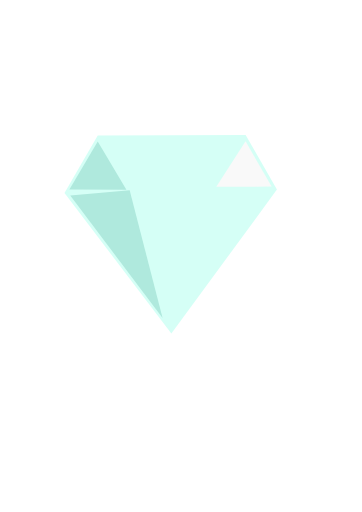
t = 0.00 s
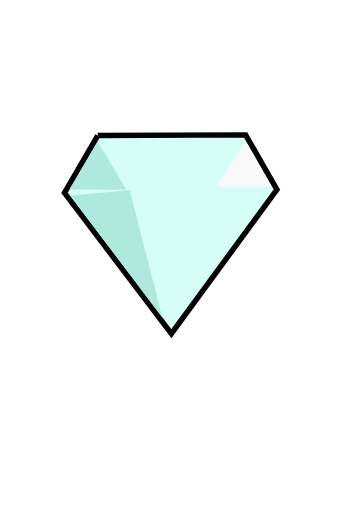
t = 1.71 s
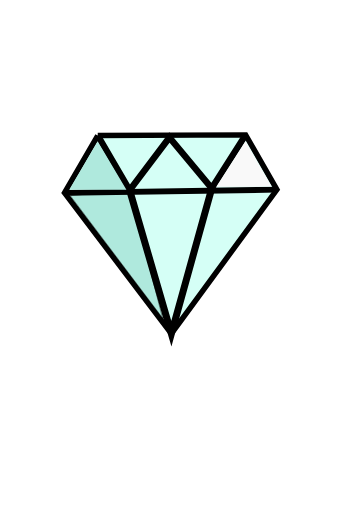
t = 3.32 s
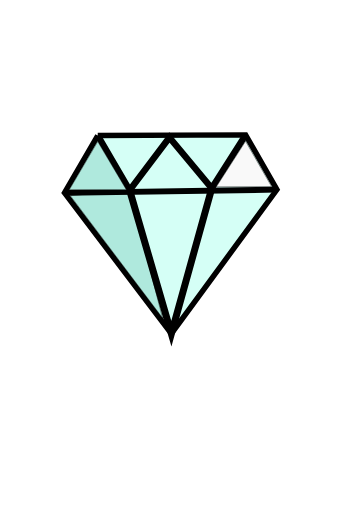
t = 5.80 s
t = 7.80 s: frame unchanged from t = 5.80 s, image omitted
t = 9.80 s: frame unchanged from t = 5.80 s, image omitted

The animated SVG that drew these frames (rendered in a browser with its animation timeline set to each time). Animation: 9 CSS @keyframes rules; frames cover the first 9.80 s, repeats indefinitely.

<!--?xml version="1.0" encoding="UTF-8" standalone="no"?-->
<svg xmlns:dc="http://purl.org/dc/elements/1.1/" xmlns:cc="http://creativecommons.org/ns#" xmlns:rdf="http://www.w3.org/1999/02/22-rdf-syntax-ns#" xmlns:svg="http://www.w3.org/2000/svg" xmlns="http://www.w3.org/2000/svg" width="210mm" height="297mm" viewBox="0 0 210 297" version="1.1" id="svg8" style="">
  <defs id="defs2"></defs>
  <metadata id="metadata5">
    <rdf:rdf>
      <cc:work rdf:about="">
        <dc:format>image/svg+xml</dc:format>
        <dc:type rdf:resource="http://purl.org/dc/dcmitype/StillImage"></dc:type>
        <dc:title></dc:title>
      </cc:work>
    </rdf:rdf>
  </metadata>
  <g id="layer1">
    <g id="g854">
      <path style="fill: rgb(213, 255, 246); stroke: rgb(0, 0, 0); stroke-width: 3.165; stroke-linecap: butt; stroke-linejoin: miter; stroke-opacity: 1; stroke-miterlimit: 4;" d="M 56.696427,78.619047 142.49702,78.241072 160.63988,109.99107 99.407738,193.52381 37.419641,111.88095 Z" id="path833" class="VlMTeijo_0"></path>
      <path style="fill:#afe9dd;stroke:#000000;stroke-width:0.264583px;stroke-linecap:butt;stroke-linejoin:miter;stroke-opacity:1" d="M 40.758602,113.45591 75.21726,110.36905 94.305058,184.45238 40.758602,113.45591" id="path841" class="VlMTeijo_1"></path>
      <path style="fill: none; stroke: rgb(0, 0, 0); stroke-width: 3.465; stroke-linecap: butt; stroke-linejoin: miter; stroke-opacity: 1; stroke-miterlimit: 4;" d="M 37.419639,111.88095 160.63988,109.99107" id="path835" class="VlMTeijo_2"></path>
      <path style="fill: none; stroke: rgb(0, 0, 0); stroke-width: 3.765; stroke-linecap: butt; stroke-linejoin: miter; stroke-opacity: 1; stroke-miterlimit: 4;" d="M 56.696427,78.619045 75.21726,110.36905 98.273808,79.752975 122.84226,109.23512 142.49702,78.241072" id="path837" class="VlMTeijo_3"></path>
      <path style="fill: none; stroke: rgb(0, 0, 0); stroke-width: 4.065; stroke-linecap: butt; stroke-linejoin: miter; stroke-opacity: 1; stroke-miterlimit: 4;" d="m 75.21726,110.36905 24.190478,83.15476 23.434522,-84.28869" id="path839" class="VlMTeijo_4"></path>
      <path style="fill:#afe9dd;stroke:#000000;stroke-width:0.264583px;stroke-linecap:butt;stroke-linejoin:miter;stroke-opacity:1" d="m 56.696428,82.115327 -16.441965,27.875743 33.072916,0.0945 z" id="path843" class="VlMTeijo_5"></path>
      <path style="fill:#f9f9f9;stroke:#000000;stroke-width:0.264583px;stroke-linecap:butt;stroke-linejoin:miter;stroke-opacity:1" d="m 142.45466,81.91811 -16.97162,26.45968 32.07235,-0.13363 z" id="path845" class="VlMTeijo_6"></path>
    </g>
  </g>
<style data-made-with="vivus-instant">.VlMTeijo_0{stroke-dasharray:367 369;stroke-dashoffset:368;animation:VlMTeijo_draw_0 12200ms linear 0ms infinite,VlMTeijo_fade 12200ms linear 0ms infinite;}.VlMTeijo_1{stroke-dasharray:201 203;stroke-dashoffset:202;animation:VlMTeijo_draw_1 12200ms linear 0ms infinite,VlMTeijo_fade 12200ms linear 0ms infinite;}.VlMTeijo_2{stroke-dasharray:124 126;stroke-dashoffset:125;animation:VlMTeijo_draw_2 12200ms linear 0ms infinite,VlMTeijo_fade 12200ms linear 0ms infinite;}.VlMTeijo_3{stroke-dasharray:151 153;stroke-dashoffset:152;animation:VlMTeijo_draw_3 12200ms linear 0ms infinite,VlMTeijo_fade 12200ms linear 0ms infinite;}.VlMTeijo_4{stroke-dasharray:175 177;stroke-dashoffset:176;animation:VlMTeijo_draw_4 12200ms linear 0ms infinite,VlMTeijo_fade 12200ms linear 0ms infinite;}.VlMTeijo_5{stroke-dasharray:98 100;stroke-dashoffset:99;animation:VlMTeijo_draw_5 12200ms linear 0ms infinite,VlMTeijo_fade 12200ms linear 0ms infinite;}.VlMTeijo_6{stroke-dasharray:94 96;stroke-dashoffset:95;animation:VlMTeijo_draw_6 12200ms linear 0ms infinite,VlMTeijo_fade 12200ms linear 0ms infinite;}@keyframes VlMTeijo_draw{100%{stroke-dashoffset:0;}}@keyframes VlMTeijo_fade{0%{stroke-opacity:1;}96.72131147540983%{stroke-opacity:1;}100%{stroke-opacity:0;}}@keyframes VlMTeijo_draw_0{6.557377049180328%{stroke-dashoffset: 368}13.99302234734701%{ stroke-dashoffset: 0;}100%{ stroke-dashoffset: 0;}}@keyframes VlMTeijo_draw_1{13.99302234734701%{stroke-dashoffset: 202}18.074545038188504%{ stroke-dashoffset: 0;}100%{ stroke-dashoffset: 0;}}@keyframes VlMTeijo_draw_2{18.074545038188504%{stroke-dashoffset: 125}20.60023977262012%{ stroke-dashoffset: 0;}100%{ stroke-dashoffset: 0;}}@keyframes VlMTeijo_draw_3{20.600239772620128%{stroke-dashoffset: 152}23.67148456968897%{ stroke-dashoffset: 0;}100%{ stroke-dashoffset: 0;}}@keyframes VlMTeijo_draw_4{23.671484569688968%{stroke-dashoffset: 176}27.227662755768684%{ stroke-dashoffset: 0;}100%{ stroke-dashoffset: 0;}}@keyframes VlMTeijo_draw_5{27.22766275576869%{stroke-dashoffset: 99}29.22801298543853%{ stroke-dashoffset: 0;}100%{ stroke-dashoffset: 0;}}@keyframes VlMTeijo_draw_6{29.22801298543853%{stroke-dashoffset: 95}31.147540983606557%{ stroke-dashoffset: 0;}100%{ stroke-dashoffset: 0;}}</style></svg>
